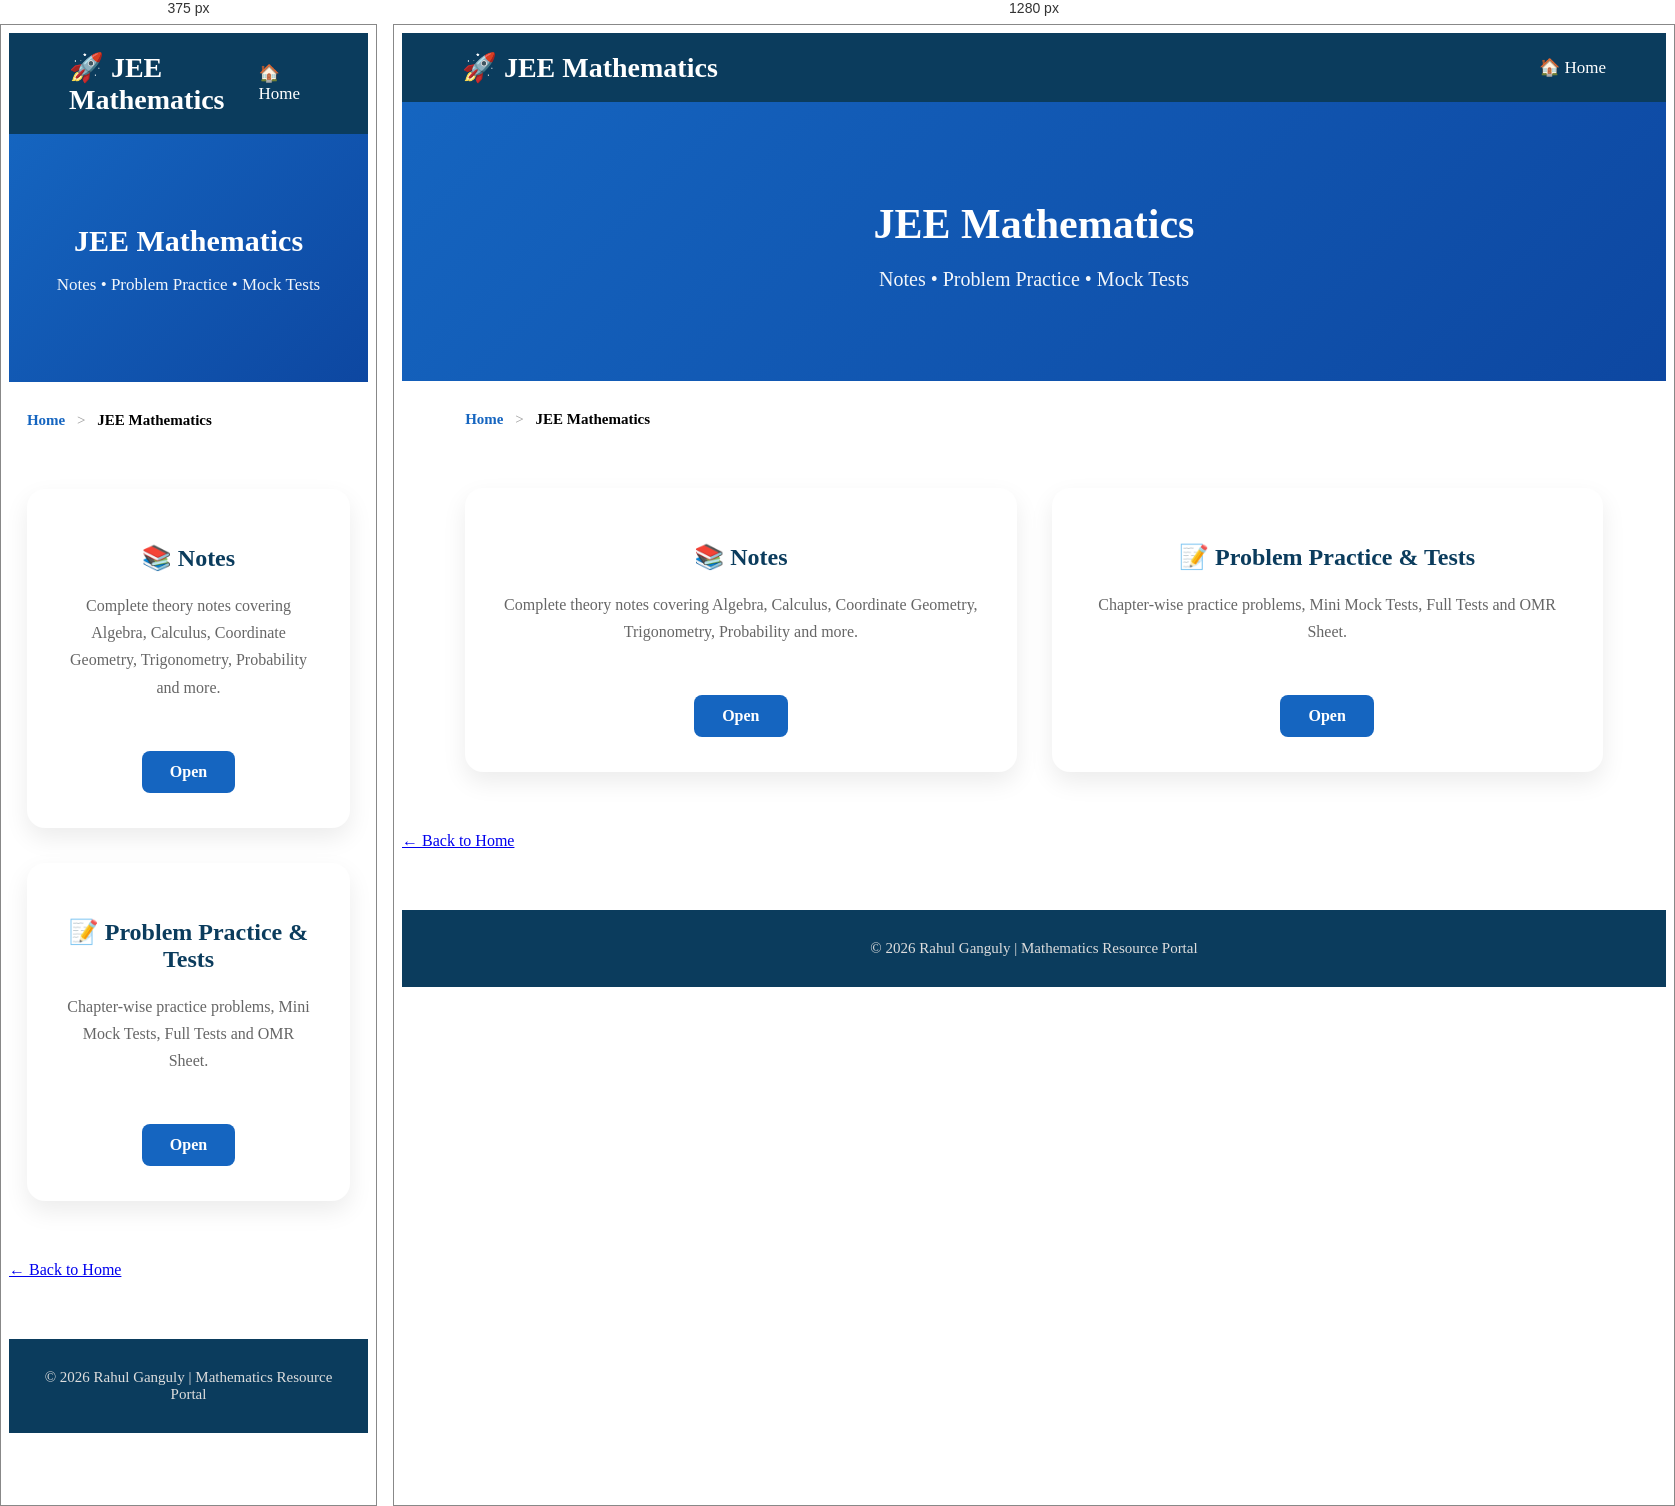
Rendered at 375 px and 1280 px, left to right.

<!-- file: jee.html -->
<!DOCTYPE html>
<html lang="en">

<head>

<meta charset="UTF-8">
<meta name="viewport" content="width=device-width, initial-scale=1.0">

<title>JEE Mathematics</title>

<link rel="stylesheet" href="Style2.css">

</head>

<body>

<!--==========================================
            NAVIGATION
===========================================-->

<nav class="navbar">

<div class="logo">

🚀 JEE Mathematics

</div>

<ul class="nav-links">

<li><a href="index.html">🏠 Home</a></li>

</ul>

</nav>

<!--==========================================
                HEADER
===========================================-->

<header class="page-header">

<h1>JEE Mathematics</h1>

<p>

Notes • Problem Practice • Mock Tests

</p>

</header>

<!--==========================================
            BREADCRUMB
===========================================-->

<div class="breadcrumb">

<a href="index.html">Home</a>

<span>></span>

<strong>JEE Mathematics</strong>

</div>

<!--==========================================
            MAIN CARDS
===========================================-->

<div class="class-container">

<!--==========================================
                NOTES
===========================================-->

<div class="main-card">

<h2>📚 Notes</h2>

<p>

Complete theory notes covering Algebra, Calculus, Coordinate Geometry, Trigonometry, Probability and more.

</p>

<a href="class1112_notes.html" class="open-btn">

Open

</a>

</div>

<!--==========================================
    PROBLEM PRACTICE & TESTS
===========================================-->

<div class="main-card">

<h2>📝 Problem Practice & Tests</h2>

<p>

Chapter-wise practice problems, Mini Mock Tests, Full Tests and OMR Sheet.

</p>

<a href="class1112_jee.html" class="open-btn">

Open

</a>

</div>

</div>

<!--==========================================
            BACK BUTTON
===========================================-->

<div class="back-container">

<a href="index.html" class="back-btn">

← Back to Home

</a>

</div>

<!--==========================================
                FOOTER
===========================================-->

<footer class="footer">

<div class="copyright">

© 2026 Rahul Ganguly | Mathematics Resource Portal

</div>

</footer>

</body>

</html>


/* @media block from Style2.css */
@media(max-width:768px){

.topic-card{

padding:20px;

}

.topic-card h3{

font-size:24px;

}

.resource-section h2{

font-size:30px;

}

}

/* @media block from Style2.css */
@media(max-width:768px){

.page-header h1{

font-size:30px;

}

.page-header p{

font-size:17px;

}

.topic-card{

padding:20px;

}

.topic-card h3{

font-size:24px;

}

.pdf-grid{

grid-template-columns:1fr;

}

.class-container{

grid-template-columns:1fr;

}

}